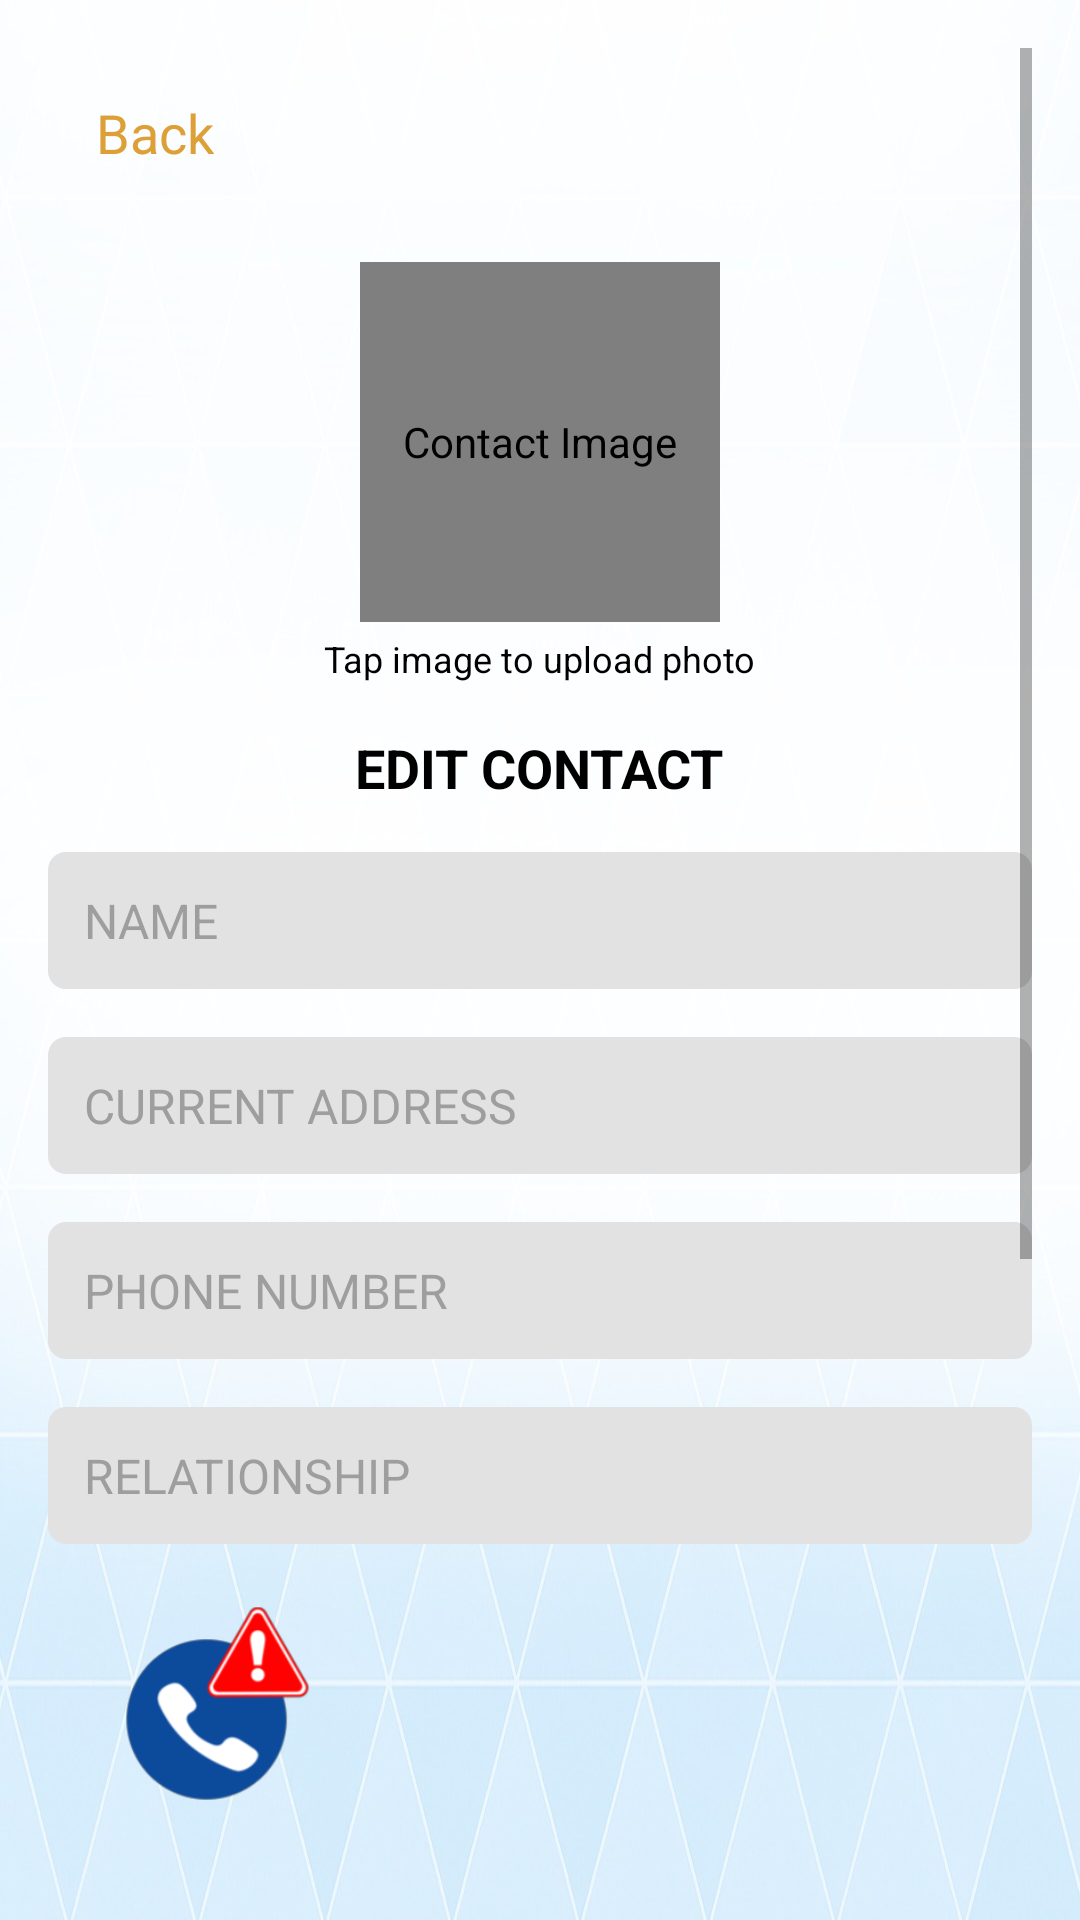

Android layout source for this screen:
<!-- AndroidManifest.xml: application theme Theme.QuickResponseApp -->
<!-- res/layout/fragment_edit_contact.xml -->
<?xml version="1.0" encoding="utf-8"?>
<androidx.coordinatorlayout.widget.CoordinatorLayout xmlns:android="http://schemas.android.com/apk/res/android"
    xmlns:app="http://schemas.android.com/apk/res-auto"
    xmlns:tools="http://schemas.android.com/tools"
    android:layout_width="match_parent"
    android:layout_height="match_parent"
    android:background="@drawable/backgroundphoto"
    android:padding="16dp"
    tools:context="com.example.quickresponseapp.contacts.EditContactFragment">

    <ScrollView
        android:layout_width="match_parent"
        android:layout_height="match_parent"
        android:layout_marginBottom="90dp">

        <LinearLayout
            android:layout_width="match_parent"
            android:layout_height="wrap_content"
            android:gravity="center_horizontal"
            android:orientation="vertical">

            
            <TextView
                android:id="@+id/back_button"
                android:layout_width="wrap_content"
                android:layout_height="wrap_content"
                android:layout_gravity="top|start"
                android:layout_margin="16dp"
                android:clickable="true"
                android:drawablePadding="8dp"
                android:focusable="true"
                android:text="@string/back"
                android:textColor="@color/mustard"
                android:textSize="18sp" />

            
            <de.hdodenhof.circleimageview.CircleImageView
                android:id="@+id/contact_image"
                android:layout_width="120dp"
                android:layout_height="120dp"
                android:layout_gravity="center"
                android:layout_marginTop="15dp"
                android:clickable="true"
                android:contentDescription="Contact Image"
                android:focusable="true"
                android:padding="6dp"
                android:src="@drawable/kaurihead"
                app:civ_border_color="@color/mustard"
                app:civ_border_width="3dp" />

            <TextView
                android:layout_width="wrap_content"
                android:layout_height="wrap_content"
                android:layout_gravity="center"
                android:layout_marginTop="4dp"
                android:text="@string/tap_to_upload_photo"
                android:textColor="@android:color/black"
                android:textSize="12sp" />

            
            <TextView
                android:id="@+id/text_heading_name"
                android:layout_width="wrap_content"
                android:layout_height="wrap_content"
                android:layout_marginTop="16dp"
                android:text="@string/edit_contact"
                android:textColor="@android:color/black"
                android:textSize="18sp"
                android:textStyle="bold" />

            
            <EditText
                android:id="@+id/edit_name"
                android:layout_width="match_parent"
                android:layout_height="wrap_content"
                android:layout_marginTop="16dp"
                android:background="@drawable/edit_text_bg"
                android:hint="@string/hint_name"
                android:padding="12dp"
                android:textColor="@android:color/black"
                android:textColorHint="#9E9E9E"
                android:textSize="16sp" />

            
            <EditText
                android:id="@+id/edit_address"
                android:layout_width="match_parent"
                android:layout_height="wrap_content"
                android:layout_marginTop="16dp"
                android:background="@drawable/edit_text_bg"
                android:hint="@string/hint_address"
                android:padding="12dp"
                android:textColor="@android:color/black"
                android:textColorHint="#9E9E9E"
                android:textSize="16sp" />

            
            <EditText
                android:id="@+id/edit_phone"
                android:layout_width="match_parent"
                android:layout_height="wrap_content"
                android:layout_marginTop="16dp"
                android:background="@drawable/edit_text_bg"
                android:hint="@string/hint_phone_number"
                android:inputType="phone"
                android:padding="12dp"
                android:textColor="@android:color/black"
                android:textColorHint="#9E9E9E"
                android:textSize="16sp" />

            
            <EditText
                android:id="@+id/edit_relationship"
                android:layout_width="match_parent"
                android:layout_height="wrap_content"
                android:layout_marginTop="16dp"
                android:background="@drawable/edit_text_bg"
                android:hint="@string/hint_relationship"
                android:padding="12dp"
                android:textColor="@android:color/black"
                android:textColorHint="#9E9E9E"
                android:textSize="16sp" />

            
            <CheckBox
                android:id="@+id/checkbox_oranga"
                android:layout_width="wrap_content"
                android:layout_height="wrap_content"
                android:layout_marginTop="12dp"
                android:text="@string/text_oranga_tamariki" />

            <CheckBox
                android:id="@+id/checkbox_default"
                android:layout_width="wrap_content"
                android:layout_height="wrap_content"
                android:text="@string/text_set_default_contact" />

            
            <LinearLayout
                android:layout_width="match_parent"
                android:layout_height="wrap_content"
                android:layout_marginTop="10dp"
                android:gravity="center"
                android:orientation="horizontal">

                <Button
                    android:id="@+id/button_save"
                    android:layout_width="0dp"
                    android:layout_height="wrap_content"
                    android:layout_marginEnd="8dp"
                    android:layout_weight="1"
                    android:backgroundTint="@color/mustard"
                    android:text="@string/button_save"
                    android:textColor="@android:color/white"
                    android:textStyle="bold" />

                <Button
                    android:id="@+id/button_delete"
                    android:layout_width="0dp"
                    android:layout_height="wrap_content"
                    android:layout_marginStart="8dp"
                    android:layout_weight="1"
                    android:backgroundTint="@color/mustard"
                    android:text="@string/text_delete"
                    android:textColor="@android:color/white"
                    android:textStyle="bold" />
            </LinearLayout>

        </LinearLayout>

    </ScrollView>

    
    <ImageButton
        android:id="@+id/emergency_button"
        android:layout_width="65dp"
        android:layout_height="65dp"
        android:layout_gravity="bottom|start"
        android:layout_margin="24dp"
        android:background="@null"
        android:scaleType="fitCenter"
        android:src="@drawable/emergencybutton" />

</androidx.coordinatorlayout.widget.CoordinatorLayout>
<!-- resources referenced by this layout -->
<resources>
  <color name="mustard">#DDA036</color>
  <!-- drawable backgroundphoto: png bitmap (drawable, 485983 bytes) -->
  <!-- drawable edit_text_bg (drawable) -->
  <?xml version="1.0" encoding="utf-8"?>
  <shape xmlns:android="http://schemas.android.com/apk/res/android"
      android:shape="rectangle">
      <solid android:color="@color/LightGrey" />
      <corners android:radius="6dp" />
  </shape>
  <!-- drawable emergencybutton: png bitmap (drawable, 15173 bytes) -->
  <!-- drawable kaurihead: png bitmap (drawable, 1021173 bytes) -->
  <string name="back">Back</string>
  <string name="button_save">SAVE</string>
  <string name="edit_contact">EDIT CONTACT</string>
  <string name="hint_address">CURRENT ADDRESS</string>
  <string name="hint_name">NAME</string>
  <string name="hint_phone_number">PHONE NUMBER</string>
  <string name="hint_relationship">RELATIONSHIP</string>
  <string name="tap_to_upload_photo">Tap image to upload photo</string>
  <string name="text_delete">DELETE</string>
  <string name="text_oranga_tamariki">IS THIS PERSON APPOINTED BY ORANGA TAMARIKI?</string>
  <string name="text_set_default_contact">SET AS DEFAULT CONTACT?</string>
  <style name="Theme.QuickResponseApp" parent="Theme.MaterialComponents.DayNight.NoActionBar">
          
          <item name="windowActionBar">false</item>
          <item name="windowNoTitle">true</item>
  
          
          <item name="colorPrimary">@color/purple_500</item>
          <item name="colorPrimaryVariant">@color/purple_700</item>
          <item name="colorOnPrimary">@color/white</item>
  
          <item name="colorSecondary">@color/teal_200</item>
          <item name="colorSecondaryVariant">@color/teal_700</item>
          <item name="colorOnSecondary">@color/black</item>
  
          
          <item name="android:statusBarColor">?attr/colorPrimaryVariant</item>
  
          
          <item name="navigationViewStyle">@style/NavigationViewStyle</item>
      </style>
  <color name="LightGrey">#E3E2E2</color>
  <color name="purple_500">#FF6200EE</color>
  <color name="purple_700">#FF3700B3</color>
  <color name="white">#FFFFFFFF</color>
  <color name="teal_200">#FF03DAC5</color>
  <color name="teal_700">#FF018786</color>
  <color name="black">#FF000000</color>
  <style name="NavigationViewStyle" parent="Widget.MaterialComponents.NavigationView">
          <item name="android:paddingStart">0dp</item>
          <item name="android:paddingEnd">0dp</item>
      </style>
</resources>
